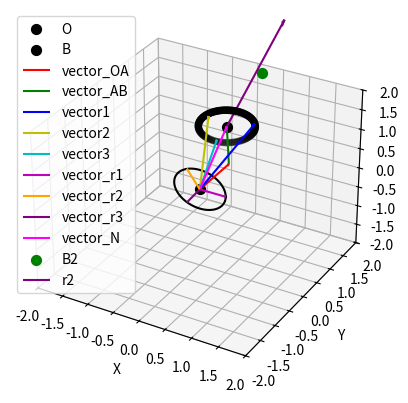

This figure's Python source:
# se importan las librerias
import sympy
from sympy import symbols, pi, cos, sin
from sympy.physics.mechanics import ReferenceFrame, dynamicsymbols, Particle, Point
import matplotlib.pyplot as plt
from mpl_toolkits.mplot3d import Axes3D
from matplotlib.patches import Circle
import mpl_toolkits.mplot3d.art3d as art3d
import numpy as np
#plt.style.use('seaborn')

AXIS_LIM = 2

# se define una sección como una parte del brazo
class Seccion:
    # metodo constructor para varibles de tipo globales

    def __init__(self, N_prev, O_prev, q1_val, q2_val, q3_val, d_A_val, d_B_val, delta_x_val, name_suffix):
        self.q1, self.q2, self.q3 = dynamicsymbols(f'q1_{name_suffix} q2_{name_suffix} q3_{name_suffix}')
        self.d_A, self.d_B, self.delta_x = symbols(f'd_A_{name_suffix} d_B_{name_suffix} delta_x_{name_suffix}')

        self.valores = {
            self.q1: q1_val,
            self.q2: q2_val,
            self.q3: q3_val,
            self.d_A: d_A_val,
            self.d_B: d_B_val,
            self.delta_x: delta_x_val
        }
        
        self.angle = 2 * pi / 3 # dispersión de resorte 2
        self.angle2 = self.angle * 2 # dispersión de resorte 3
        
        # marco de referencia inercial
        self.N = N_prev
        # punto de referencia
        self.O = O_prev
        
        # se define un marco de referencia que rota respecto a N.y
        self.A = self.N.orientnew(f'A_{name_suffix}', 'Axis', (self.q1, self.N.y))
        
        # se define un marco de referecia con respecto a A que rota en los tres ángulos
        self.B = self.A.orientnew(f'B_{name_suffix}', 'Body', (self.q2, self.q1, self.q3), 'XYZ')
        
        # se representa un vector U a lo largo del eje Bx
        self.U = self.B.x
        # se representa un vector B a lo largo del eje Bz 
        self.W = self.B.z

        # aqui sabemos que self.d_A es la distancia de N a A donde tenemos un vector AN_
        self.vector_OA = self.d_A * self.N.y
        # de igual forma con un vector de BA_ en dirección de Ay aqui deberia ser en B NO???? --- Probar
        self.vector_AB = self.d_B * self.B.y
        self.vector_AB = self.vector_AB.express(self.N)

        self.vector_N = self.vector_OA + self.vector_AB
        # se ubica un punto A en el sistema coordenado A
        self.A_point = self.O.locatenew(f'A_point_{name_suffix}', self.vector_OA)
        
        # se ubica un punto B en el sistema coordenado B
        self.B_point = self.A_point.locatenew(f'B_point_{name_suffix}', self.vector_AB)
        
        # se calcula el vector desde el origen hasta el punto B con respecto a N
        self.coords_B = self.B_point.pos_from(self.O).express(self.N)
        
        # se calcula el vector desde el sistema N hasta el punto de flexión de k
        self.vector1 = self.coords_B + (self.delta_x * self.B.x).express(self.N) # es necesario usar el self.N ??

        # self.vector1 = self.vector1.express(self.N)
        
        # encuentra los vectores de cuando esta comprimido con respecto a las ubicaciones de los springs en B
        self.vector2 = self.coords_B + (self.delta_x * (self.B.x * cos(self.angle) + self.B.z * sin(self.angle))).express(self.N)
        self.vector3 = self.coords_B + (self.delta_x * (self.B.x * cos(self.angle2) + self.B.z * sin(self.angle2))).express(self.N)
        
        # encuentro los vectores desd el punto O al punto del springs 1, 2 y 3 con respecto a N (R)
        self.vector_r1 = self.delta_x * self.N.x 
        self.vector_r2 = self.delta_x * (self.N.x * cos(self.angle) + self.N.z * sin(self.angle))
        self.vector_r3 = self.delta_x * (self.N.x * cos(self.angle2) + self.N.z * sin(self.angle2))

    # función de actualización de valores
    def actualizar_valores(self, valores):
        self.vector_OA = self.vector_OA.subs(valores)
        self.vector_AB = self.vector_AB.subs(valores)
        self.coords_B = self.coords_B.subs(valores)
        self.vector1 = self.vector1.subs(valores)
        return self.vector1
    # función de extensiónes 
    def encontrar_exten(self):
        self.vectork1 = self.vector1 - self.vector_r1
        self.vectork2 = self.vector2 - self.vector_r2
        self.vectork3 = self.vector3 - self.vector_r3
        pass

N_inicial = ReferenceFrame('N')
O_inicial = Point('O')

parametros = [
    (0, np.radians(20), np.radians(30), 1, 1, 0.5),  # (q1 (y), q2(z), q3(x), d_A, d_B, delta_x distancia de O a los spring en mm) d_A + d_B = L
]

seccion = Seccion(N_inicial, O_inicial, 0,  np.radians(20), np.radians(30), 1, 1, 0.5, 0)
seccion2 = Seccion(seccion.B, seccion.B_point, 0, np.radians(10), np.radians(20), 1, 1, 0.5, 1)
fig = plt.figure()
ax = fig.add_subplot(111, projection='3d')

# Función para graficar vectores
def plot_vector(ax, origin, vector, color, label):
    origin_x, origin_y, origin_z = origin
    
    vector_x, vector_y, vector_z = vector

    ax.quiver(origin_x, origin_y, origin_z, vector_x, vector_y, vector_z, color=color, arrow_length_ratio=0.05, label=label)

# Convertir los vectores Sympy a componentes numéricas
def vector_to_components(vector, subs_dict=None):
    if subs_dict:
        vector = vector.subs(subs_dict)
    return [float(vector.dot(N_inicial.x).evalf(subs=subs_dict)), 
            float(vector.dot(N_inicial.y).evalf(subs=subs_dict)), 
            float(vector.dot(N_inicial.z).evalf(subs=subs_dict))]

# Actualizar los valores de los vectores en la sección

seccion.actualizar_valores(seccion.valores)
seccion2.actualizar_valores(seccion2.valores)

# Graficar el punto O (Origen)
O = [0, 0, 0]
ax.scatter(*O, color='k', s=50, label='O')
B_point = vector_to_components(seccion.coords_B, seccion.valores)
ax.scatter(*B_point, color='k', s=50, label='B')
ref_pointB = B_point
print(ref_pointB)

test = seccion2.coords_B 
test = test.subs(seccion.valores)
comp = [test.dot(seccion.B.x), test.dot(seccion.B.y), test.dot(seccion.B.z)]

# ax.scatter(*comp, color='g', s=50, label='B2')

# ax.scatter(*seccion.B_point, color='k', s=50, label='B')
# Graficar vector_OA
vector_OA_components = vector_to_components(seccion.vector_OA, seccion.valores)
plot_vector(ax, O, vector_OA_components, 'r', 'vector_OA')

# Punto A es el destino del vector_OA
A = vector_OA_components

# Graficar vector_AB desde el punto A
vector_AB_components = vector_to_components(seccion.vector_AB, seccion.valores)
plot_vector(ax, A, vector_AB_components, 'g', 'vector_AB')

# Graficar otros vectores desde el origen para simplificar
vectors = {
    'vector1': (seccion.vector1, 'b'),
    'vector2': (seccion.vector2, 'y'),
    'vector3': (seccion.vector3, 'c'),
    'vector_r1': (seccion.vector_r1, 'm'),
    'vector_r2': (seccion.vector_r2, 'orange'),
    'vector_r3': (seccion.vector_r3, 'purple'),
    'vector_N': (seccion.vector_N, 'magenta')
}

for label, (vector, color) in vectors.items():
    if label == 'vector_N':
        vector_components = vector_to_components(vector, seccion.valores)
        plot_vector(ax, O, vector_components, color, label)
        C_NC = vector_components
    else:
        vector_components = vector_to_components(vector, seccion.valores)
        plot_vector(ax, O, vector_components, color, label)

comp = [x + y for x, y in zip(comp, C_NC)]
ax.scatter(*comp, color='g', s=50, label='B2')
print(comp)
print(C_NC)
plot_vector(ax, C_NC, comp, 'purple', 'r2' )
# Función para crear puntos alrededor de un círculo en 3D

def circle_points(center, radius, z, num_points=100):
    theta = np.linspace(0, 2*np.pi, num_points)
    x = center[0] + radius * np.cos(theta)
    y = center[1] + radius * np.sin(theta)
    z = np.full_like(x, z)
    return x, y, z

def circle_points_A(center, radius, z, num_points=100):
    theta = np.linspace(0, 2*np.pi, num_points)
    x = center[0] + radius * np.cos(theta)
    y = center[1] + radius * np.sin(theta)
    z = np.full_like(x, z)
    return np.vstack((x, y, z)).T

def rotate_points(points, angle_rad):
    # Matriz de rotación en el plano XY
    rotation_matrix = np.array([
        [np.cos(angle_rad), -np.sin(angle_rad), 0],
        [np.sin(angle_rad), np.cos(angle_rad), 0],
        [0, 0, 1]
    ])
    return np.dot(points, rotation_matrix.T)

# Función para rotar puntos alrededor del eje x y y con las matrices de rotación correspondiente

def rotate_x(points, angle_rad):
    rotation_matrix = np.array([
        [1, 0, 0],
        [0, np.cos(angle_rad), -np.sin(angle_rad)],
        [0, np.sin(angle_rad), np.cos(angle_rad)]
    ])
    return np.dot(points, rotation_matrix.T)

def rotate_y(points, angle_rad):
    rotation_matrix = np.array([
        [np.cos(angle_rad), 0, np.sin(angle_rad)],
        [0, 1, 0],
        [-np.sin(angle_rad), 0, np.cos(angle_rad)]
    ])
    return np.dot(points, rotation_matrix.T)

def rotate_xy(points, center, angle_rad):
    # Restar el centro para trasladar los puntos al origen
    translated_points = points - center
    # Matriz de rotación en el plano XY
    rotation_matrix = np.array([
        [np.cos(angle_rad), -np.sin(angle_rad), 0],
        [np.sin(angle_rad), np.cos(angle_rad), 0],
        [0, 0, 1]
    ])
    # Rotar los puntos y trasladarlos de vuelta
    rotated_points = np.dot(translated_points, rotation_matrix.T) + center
    return rotated_points

def rotate_xz(points, center, angle_rad):
    # Restar el centro para trasladar los puntos al origen
    translated_points = points - center
    # Matriz de rotación en el plano XZ
    rotation_matrix = np.array([
        [np.cos(angle_rad), 0, np.sin(angle_rad)],
        [0, 1, 0],
        [-np.sin(angle_rad), 0, np.cos(angle_rad)]
    ])
    # Rotar los puntos y trasladarlos de vuelta
    rotated_points = np.dot(translated_points, rotation_matrix.T) + center
    return rotated_points

# circulo 1

x, y, z = circle_points([0, 0, 0], 0.5, 0)
points = np.vstack((x, y, z)).T
angle_rad = np.radians(90)
rotated_points = rotate_x(points, angle_rad)

ax.plot(rotated_points[:,0], rotated_points[:,1], rotated_points[:,2], color='black')

# circulo 2

points2 = np.copy(rotated_points)
center = np.array([C_NC[0], C_NC[1], C_NC[2]])
points2[:, 0] += center[0]
points2[:, 1] += center[1]
points2[:, 2] += center[2]


angle_rad = np.radians(30)  # Cambia este ángulo para ver diferentes rotaciones
angle_rad2 = np.radians(20)
points2 = rotate_xy(points2, center, angle_rad)
points2 = rotate_xz(points2, center, angle_rad2)

# # Generar puntos para el segundo círculo y aplicar la rotación
# x2, y2, z2 = circle_points([center[0], center[1], center[2]], 0.5, center[2])
# points2 = np.vstack((x2, y2, z2)).T
# Visualizar el círculo antes y después de la rotación
# ax.scatter(points2[:,0], points2[:,1], points2[:,2], color='blue', label='Original')
ax.scatter(points2[:, 0], points2[:, 1], points2[:, 2], color='black')


# Configuración del gráfico
ax.set_xlabel('X')
ax.set_ylabel('Y')
ax.set_zlabel('Z')
ax.legend()

ax.set_xlim(-AXIS_LIM, AXIS_LIM)
ax.set_ylim(-AXIS_LIM, AXIS_LIM)
ax.set_zlim(-AXIS_LIM, AXIS_LIM)

plt.show()
